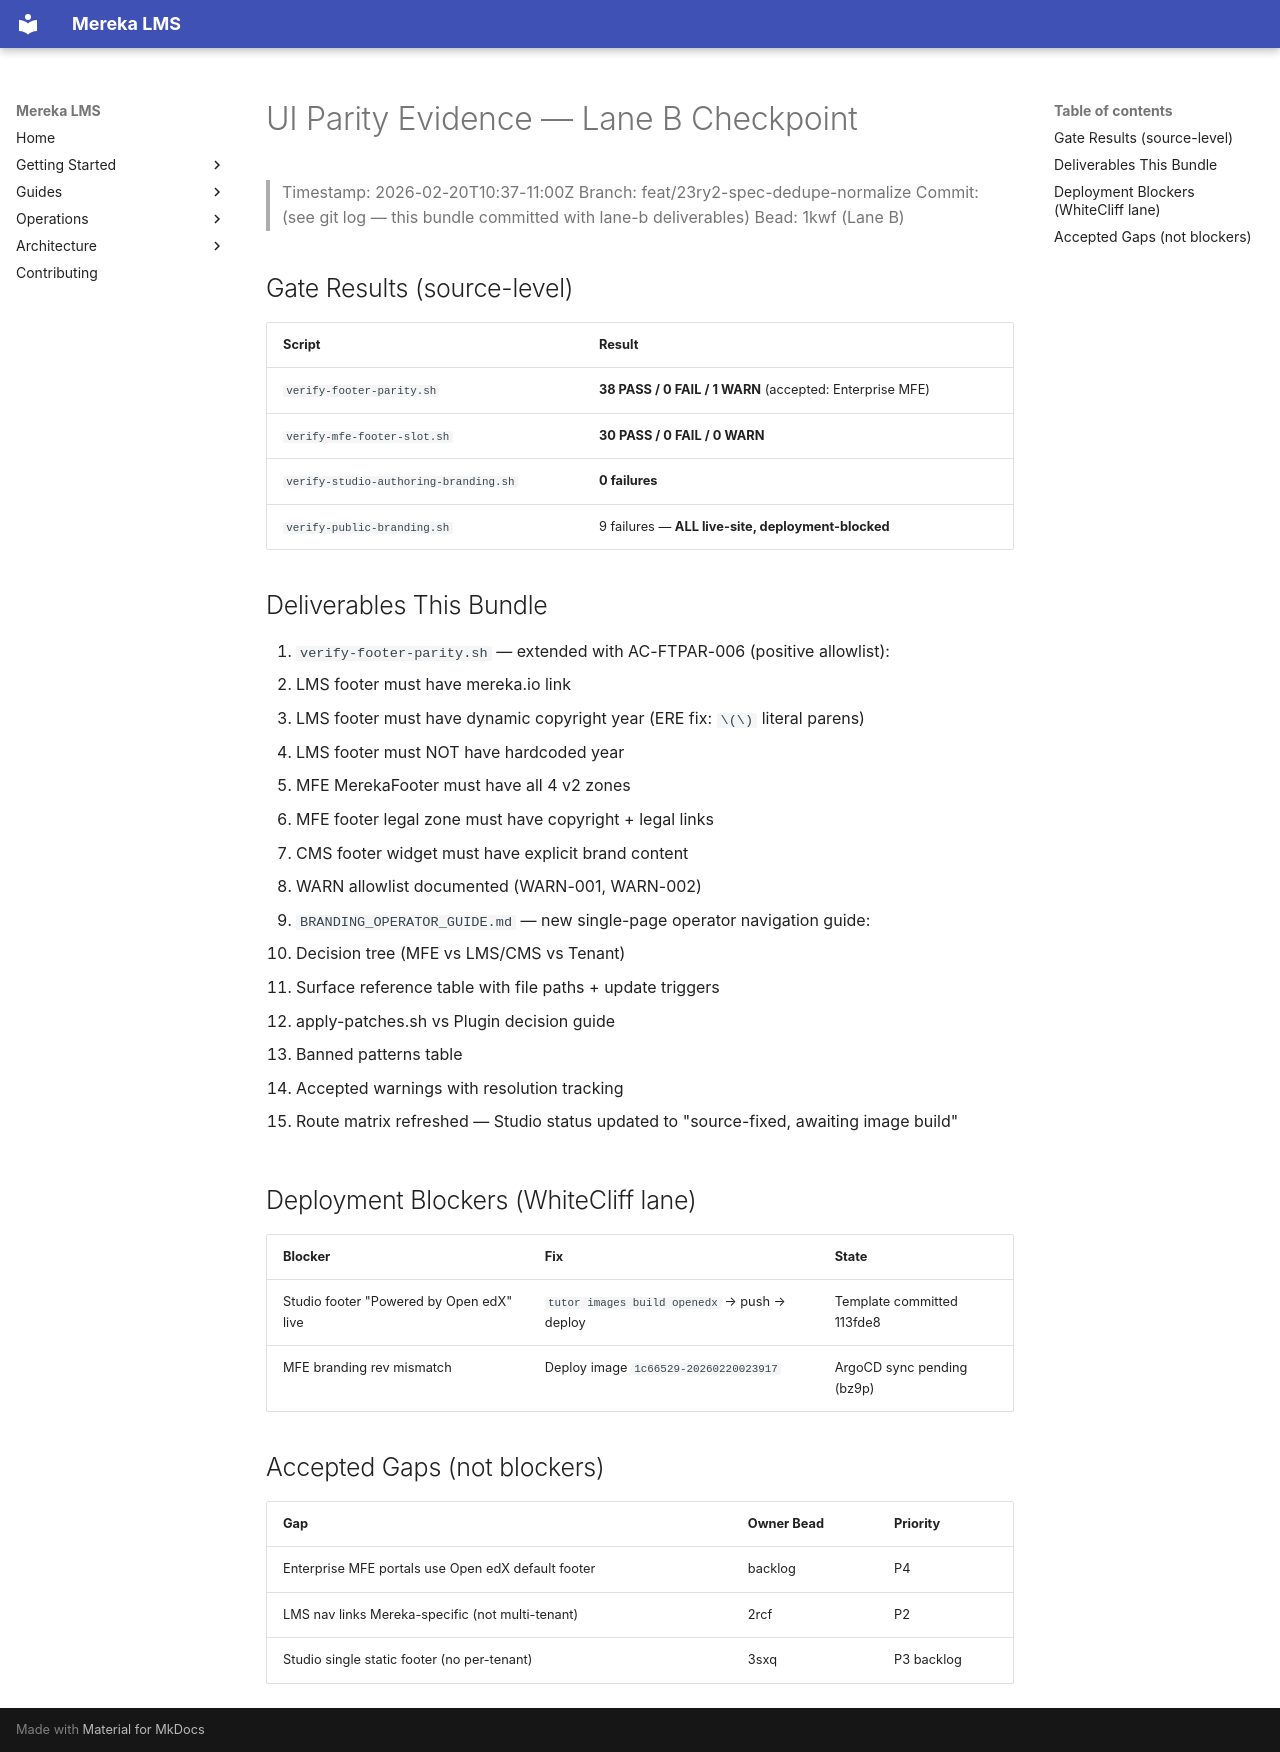

repository: lifeofgurpreet/mereka-lms-prototype · page: archive/evidence/operations/evidence/uiux/20260220T103719Z/CHECKPOINT/index.html · generator: mkdocs

# UI Parity Evidence — Lane B Checkpoint
> Timestamp: 2026-02-20T10:37-11:00Z
> Branch: feat/23ry2-spec-dedupe-normalize
> Commit: (see git log — this bundle committed with lane-b deliverables)
> Bead: 1kwf (Lane B)

## Gate Results (source-level)

| Script | Result |
|--------|--------|
| `verify-footer-parity.sh` | **38 PASS / 0 FAIL / 1 WARN** (accepted: Enterprise MFE) |
| `verify-mfe-footer-slot.sh` | **30 PASS / 0 FAIL / 0 WARN** |
| `verify-studio-authoring-branding.sh` | **0 failures** |
| `verify-public-branding.sh` | 9 failures — **ALL live-site, deployment-blocked** |

## Deliverables This Bundle

1. `verify-footer-parity.sh` — extended with AC-FTPAR-006 (positive allowlist):
   - LMS footer must have mereka.io link
   - LMS footer must have dynamic copyright year (ERE fix: `\(\)` literal parens)
   - LMS footer must NOT have hardcoded year
   - MFE MerekaFooter must have all 4 v2 zones
   - MFE footer legal zone must have copyright + legal links
   - CMS footer widget must have explicit brand content
   - WARN allowlist documented (WARN-001, WARN-002)

2. `BRANDING_OPERATOR_GUIDE.md` — new single-page operator navigation guide:
   - Decision tree (MFE vs LMS/CMS vs Tenant)
   - Surface reference table with file paths + update triggers
   - apply-patches.sh vs Plugin decision guide
   - Banned patterns table
   - Accepted warnings with resolution tracking

3. Route matrix refreshed — Studio status updated to "source-fixed, awaiting image build"

## Deployment Blockers (WhiteCliff lane)

| Blocker | Fix | State |
|---------|-----|-------|
| Studio footer "Powered by Open edX" live | `tutor images build openedx` → push → deploy | Template committed 113fde8 |
| MFE branding rev mismatch | Deploy image `1c66529-20260220023917` | ArgoCD sync pending (bz9p) |

## Accepted Gaps (not blockers)

| Gap | Owner Bead | Priority |
|-----|------------|----------|
| Enterprise MFE portals use Open edX default footer | backlog | P4 |
| LMS nav links Mereka-specific (not multi-tenant) | 2rcf | P2 |
| Studio single static footer (no per-tenant) | 3sxq | P3 backlog |
